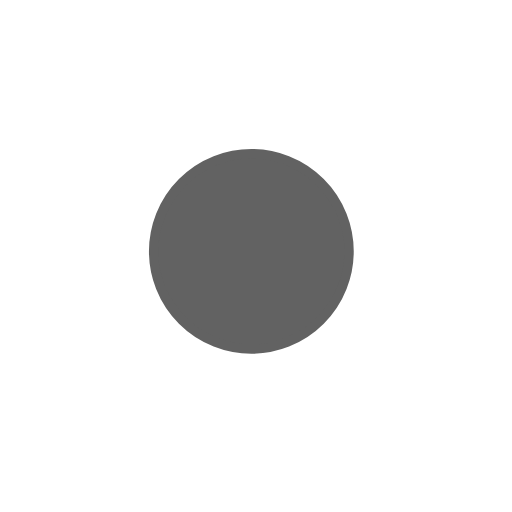
t = 0.00 s
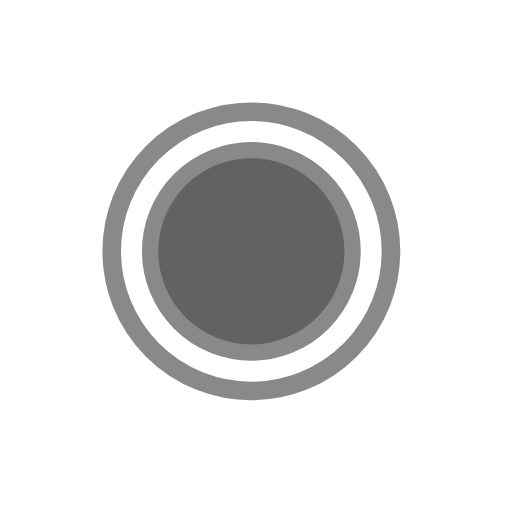
t = 0.75 s
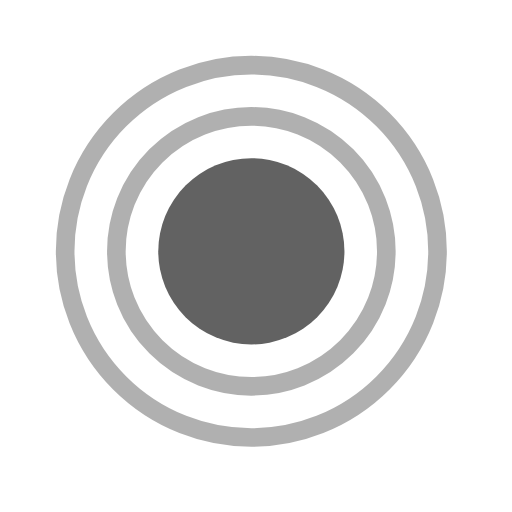
t = 1.50 s
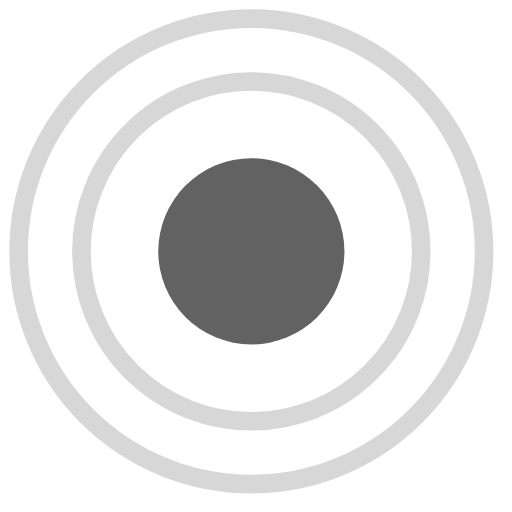
t = 2.25 s

The animated SVG that drew these frames (rendered in a browser with its animation timeline set to each time). Animation: 4 SMIL elements (animate=4); one cycle of 3.00 s, repeats indefinitely.

<svg id="Layer_1" xmlns="http://www.w3.org/2000/svg" xmlns:xlink="http://www.w3.org/1999/xlink" width="55" height="55" viewBox="0 0 55 55" enable-background="new 0 0 55 55"><circle fill="none" stroke="#626262" stroke-width="2" stroke-miterlimit="10" cx="27" cy="27" r="5.622"><animate attributeName="r" values="7;22" dur="3s" repeatCount="indefinite"/><animate attributeName="opacity" values="1;0" dur="3s" repeatCount="indefinite"/></circle><circle fill="none" stroke="#626262" stroke-width="2" stroke-miterlimit="10" cx="27" cy="27" r="8.711"><animate attributeName="r" values="10;30" dur="3s" repeatCount="indefinite"/><animate attributeName="opacity" values="1;0" dur="3s" repeatCount="indefinite"/></circle><circle fill="#626262" cx="27" cy="27" r="10"/></svg>
